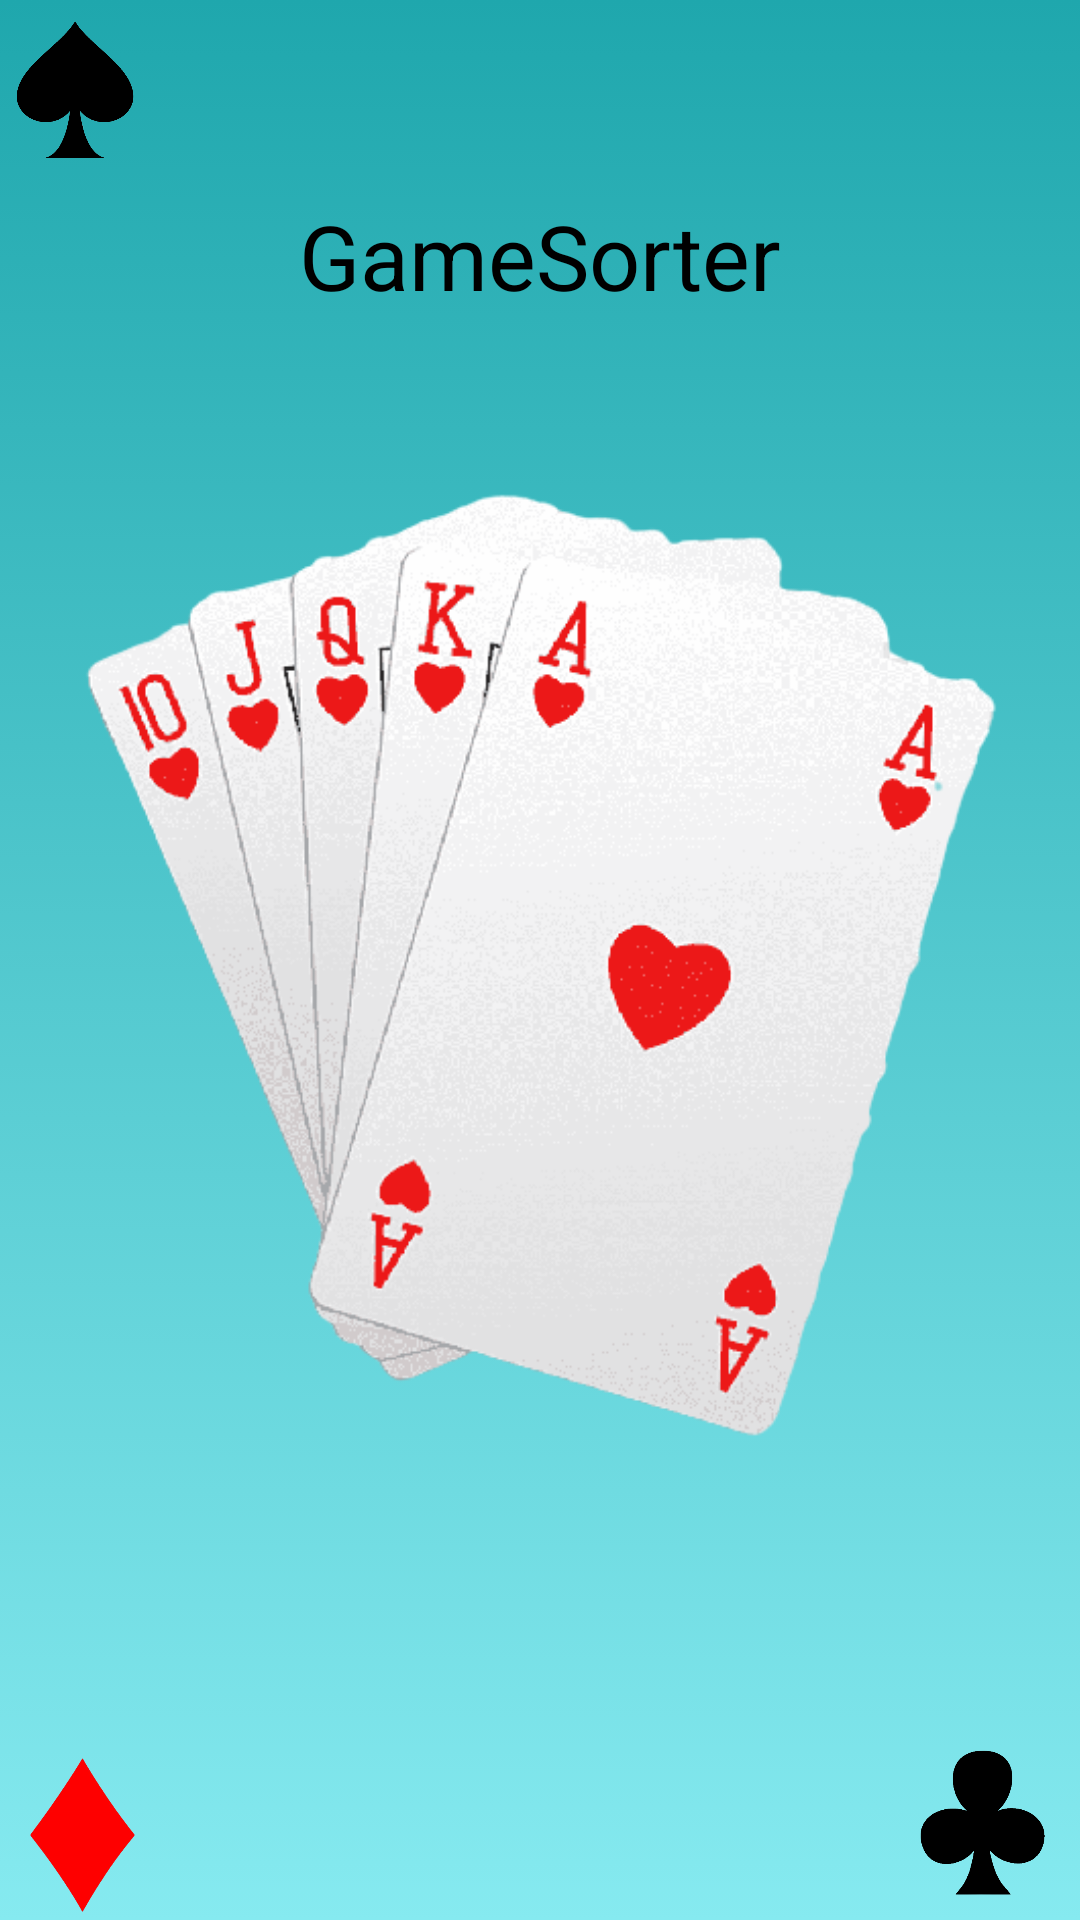

This screen was rendered from an Android layout file. Write that file and the resources it references.
<!-- AndroidManifest.xml: application theme Theme.GameSorter -->
<!-- res/layout/activity_splashscreen.xml -->
<?xml version="1.0" encoding="utf-8"?>
<RelativeLayout
        xmlns:android="http://schemas.android.com/apk/res/android"
        android:layout_width="match_parent"
        android:layout_height="match_parent"
        android:background="@drawable/gradient_background" >

    <include layout="@layout/fixed_background_layout" />

    <ImageView
            android:id="@+id/splashLogo"
            android:layout_width="350dp"
            android:layout_height="350dp"
            android:src="@drawable/deck_logo"
            android:layout_centerInParent="true" />

    <TextView
            android:layout_width="fill_parent"
            android:layout_height="wrap_content"
            android:layout_marginTop="65dp"
            android:textSize="30sp"
            android:textColor="@color/black"
            android:gravity="center_horizontal"
            android:text="@string/app_name"
            android:layout_alignParentTop="true" />

</RelativeLayout>
<!-- res/layout/fixed_background_layout.xml (included above) -->
<?xml version="1.0" encoding="utf-8"?>
<FrameLayout
        android:id="@+id/backgroundFrame"
        xmlns:android="http://schemas.android.com/apk/res/android"
        android:layout_width="match_parent"
        android:layout_height="match_parent"
        android:background="@drawable/gradient_background" >

    <RelativeLayout
            android:layout_width="wrap_content"
            android:layout_height="wrap_content"
            android:orientation="horizontal" >

        <ImageView
                android:id="@+id/aceCorner"
                android:layout_width="50dp"
                android:layout_height="50dp"
                android:layout_marginTop="5dp"
                android:src="@drawable/spades" />

        <ImageView
                android:id="@+id/heartsCorner"
                android:layout_width="65dp"
                android:layout_height="65dp"
                android:src="@drawable/hearts"
                android:layout_alignParentEnd="true" />
    </RelativeLayout>

    <RelativeLayout
            android:layout_width="wrap_content"
            android:layout_height="wrap_content"
            android:orientation="horizontal" >

        <ImageView
                android:id="@+id/diamondsCorner"
                android:layout_width="55dp"
                android:layout_height="55dp"
                android:layout_marginTop="5dp"
                android:src="@drawable/diamonds"
                android:layout_alignParentBottom="true" />

        <ImageView
                android:id="@+id/clubsCorner"
                android:layout_width="65dp"
                android:layout_height="65dp"
                android:layout_marginTop="5dp"
                android:src="@drawable/clubs"
                android:layout_alignParentBottom="true"
                android:layout_alignParentEnd="true" />
    </RelativeLayout>
</FrameLayout>
<!-- resources referenced by this layout -->
<resources>
  <color name="black">#FF000000</color>
  <!-- drawable clubs: png bitmap (drawable, 17349 bytes) -->
  <!-- drawable deck_logo: png bitmap (drawable, 71720 bytes) -->
  <!-- drawable diamonds: png bitmap (drawable, 39890 bytes) -->
  <!-- drawable gradient_background (drawable) -->
  <?xml version="1.0" encoding="utf-8"?>
  <selector
          xmlns:android="http://schemas.android.com/apk/res/android">
  
          <item>
              <shape>
                  <gradient
                          android:angle="90"
                          android:endColor="#1FA7AD"
                          android:startColor="#86eaf0"
                          android:type="linear" />
              </shape>
          </item>
  
  </selector>
  <!-- drawable spades: png bitmap (drawable, 20795 bytes) -->
  <string name="app_name">GameSorter</string>
  <style name="Theme.GameSorter" parent="Theme.AppCompat.NoActionBar">
          
          <item name="colorPrimary">@color/purple_500</item>
          <item name="colorPrimaryVariant">@color/purple_700</item>
          <item name="colorOnPrimary">@color/white</item>
          
          <item name="colorSecondary">@color/teal_200</item>
          <item name="colorSecondaryVariant">@color/teal_700</item>
          <item name="colorOnSecondary">@color/black</item>
          
          <item name="android:statusBarColor" tools:targetApi="l">?attr/colorPrimaryVariant</item>
          
      </style>
  <color name="purple_500">#FF6200EE</color>
  <color name="purple_700">#FF3700B3</color>
  <color name="white">#FFFFFFFF</color>
  <color name="teal_200">#FF03DAC5</color>
  <color name="teal_700">#FF018786</color>
</resources>
